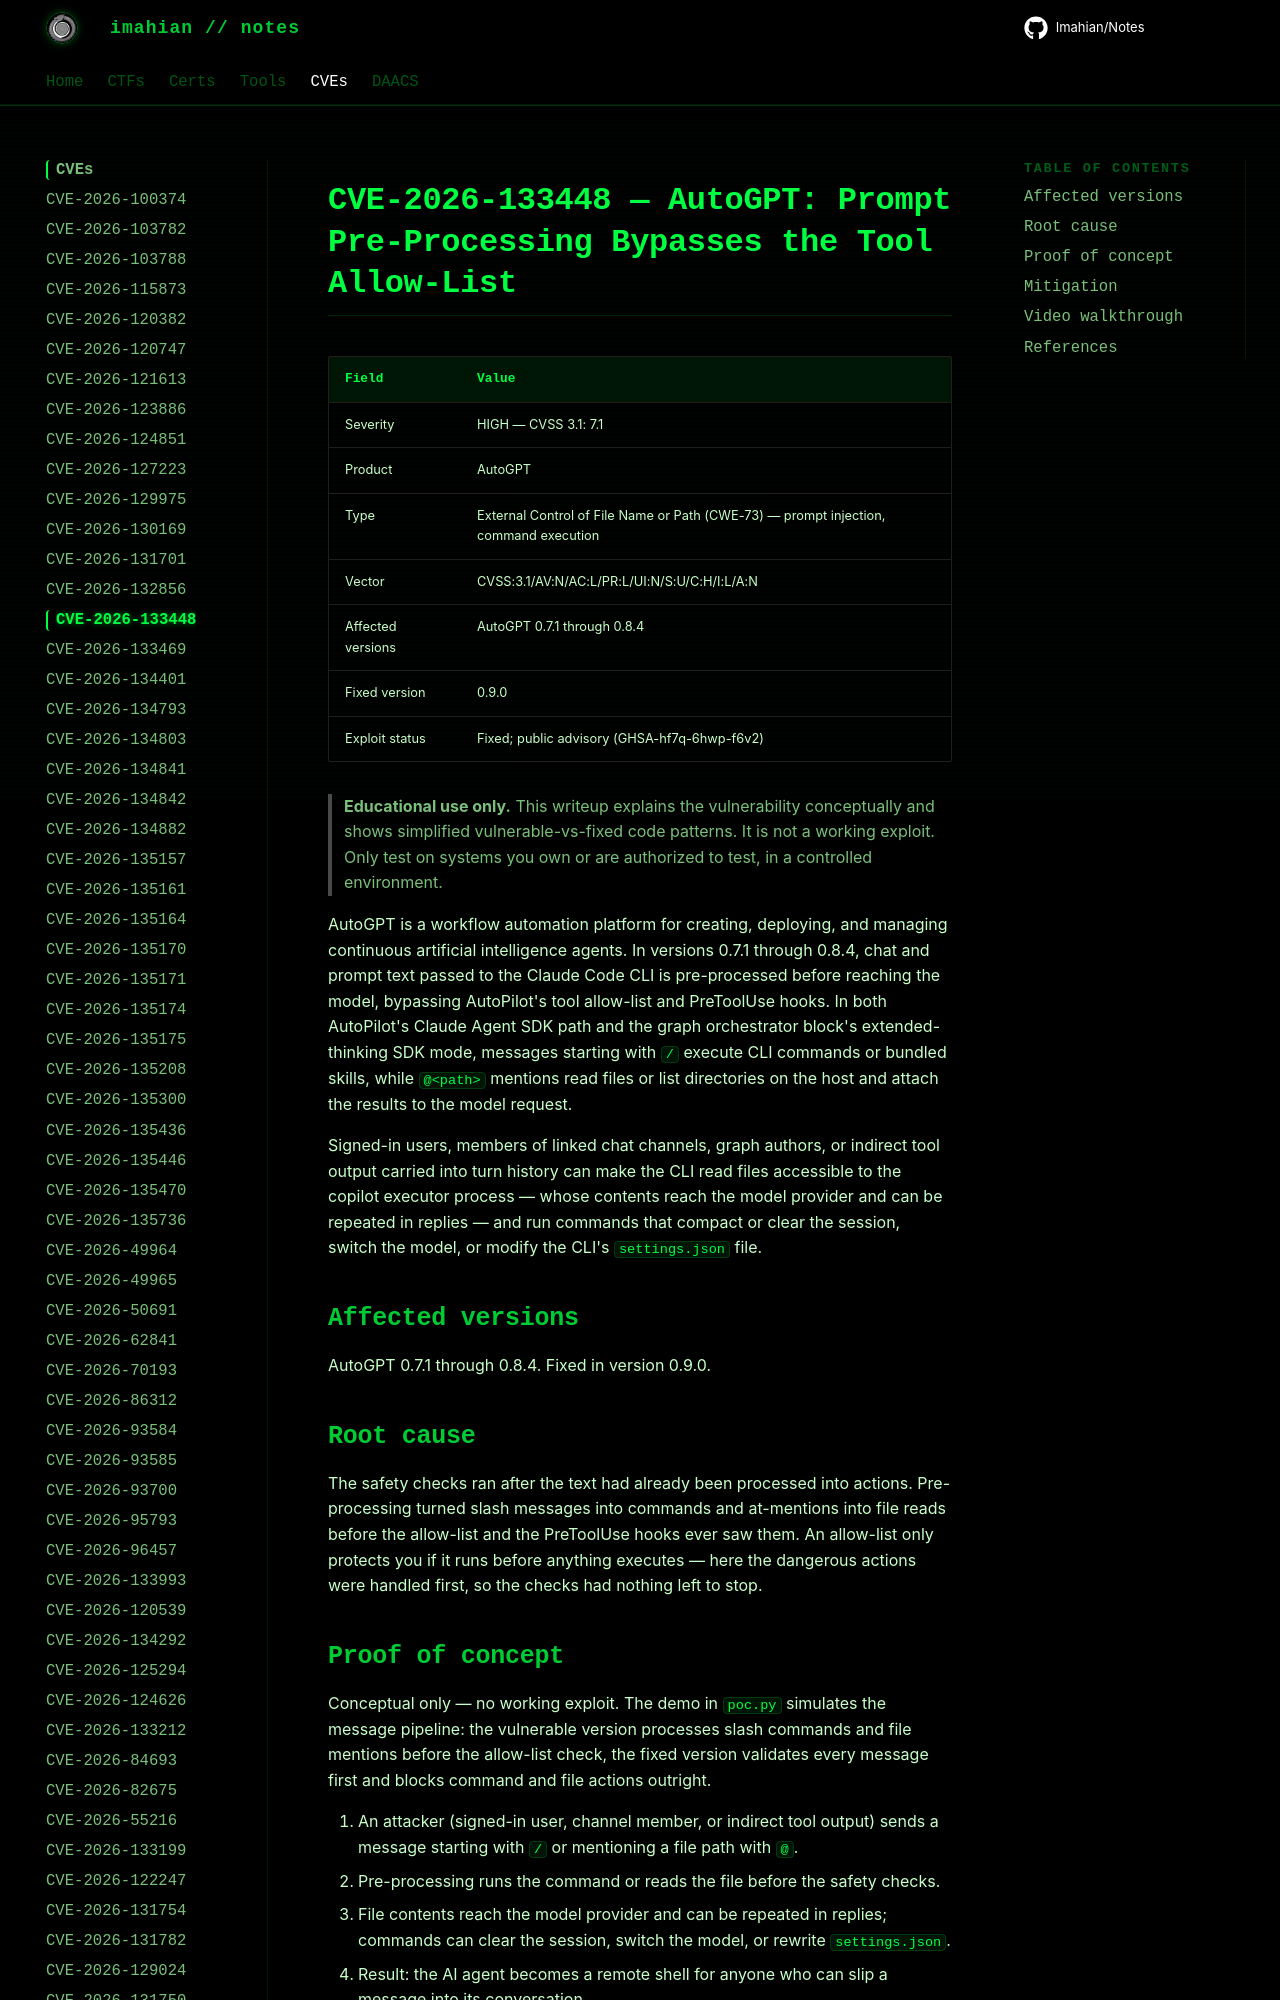

repository: Imahian/Notes · page: CVEs/CVE-2026-133448/index.html · generator: mkdocs

# CVE-2026-133448 — AutoGPT: Prompt Pre-Processing Bypasses the Tool Allow-List

| Field | Value |
|---|---|
| Severity | HIGH — CVSS 3.1: 7.1 |
| Product | AutoGPT |
| Type | External Control of File Name or Path (CWE-73) — prompt injection, command execution |
| Vector | CVSS:3.1/AV:N/AC:L/PR:L/UI:N/
